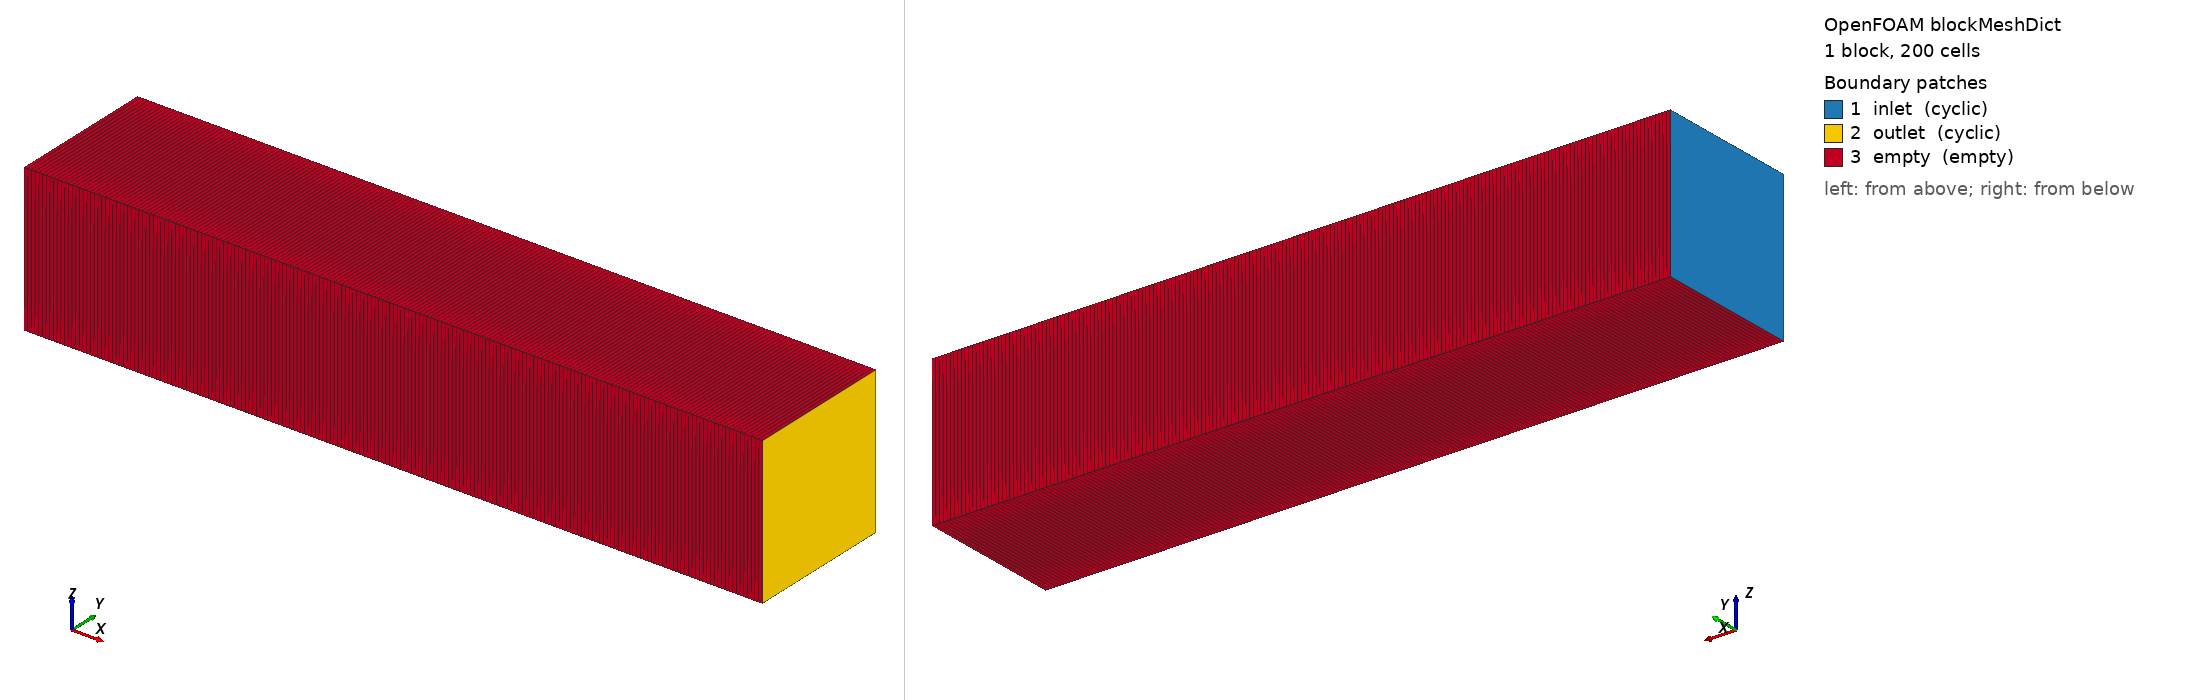

OpenFOAM case: the mesh blockMesh builds from blockMeshDict, 1 block(s), 200 cells. Boundary patches (legend numbers): 1 inlet (cyclic), 2 outlet (cyclic), 3 empty (empty). Left view from above one corner, right view from below the opposite corner. Boundary conditions: 4 field file(s) under 0/; 3 of 3 drawn patches have an entry in a shipped field file.

=== system/blockMeshDict ===
/*--------------------------------*- C++ -*----------------------------------*\
  =========                 |
  \\      /  F ield         | OpenFOAM: The Open Source CFD Toolbox
   \\    /   O peration     | Website:  https://openfoam.org
    \\  /    A nd           | Version:  14
     \\/     M anipulation  |
\*---------------------------------------------------------------------------*/
FoamFile
{
    format      ascii;
    class       dictionary;
    location    "system";
    object      blockMeshDict;
}
// * * * * * * * * * * * * * * * * * * * * * * * * * * * * * * * * * * * * * //

vertices
(
    (0 -0.1 -0.1)
    (1 -0.1 -0.1)
    (1 0.1 -0.1)
    (0 0.1 -0.1)
    (0 -0.1 0.1)
    (1 -0.1 0.1)
    (1 0.1 0.1)
    (0 0.1 0.1)
);

blocks
(
    hex (0 1 2 3 4 5 6 7) (200 1 1) simpleGrading (1 1 1)
);

boundary
(
    inlet
    {
        type cyclic;
        neighbourPatch outlet;
        faces
        (
            (0 4 7 3)
        );
    }
    outlet
    {
        type cyclic;
        neighbourPatch inlet;
        faces
        (
            (1 2 6 5)
        );
    }
    empty
    {
        type empty;
        faces
        (
            (0 1 5 4)
            (5 6 7 4)
            (3 7 6 2)
            (0 3 2 1)
        );
    }
);


// ************************************************************************* //


=== system/controlDict ===
/*--------------------------------*- C++ -*----------------------------------*\
  =========                 |
  \\      /  F ield         | OpenFOAM: The Open Source CFD Toolbox
   \\    /   O peration     | Website:  https://openfoam.org
    \\  /    A nd           | Version:  14
     \\/     M anipulation  |
\*---------------------------------------------------------------------------*/
FoamFile
{
    format      ascii;
    class       dictionary;
    location    "system";
    object      controlDict;
}
// * * * * * * * * * * * * * * * * * * * * * * * * * * * * * * * * * * * * * //

solver          shockVoF;

startFrom       startTime;

startTime       0;

stopAt          endTime;

endTime         0.01;

deltaT          5e-7;

writeControl    adjustableRunTime;

writeInterval   0.01;

writePrecision  12;

adjustTimeStep  yes;

maxCo           0.3;

maxAlphaCo      0.3;

// ************************************************************************* //


=== 0/T ===
/*--------------------------------*- C++ -*----------------------------------*\
  =========                 |
  \\      /  F ield         | OpenFOAM: The Open Source CFD Toolbox
   \\    /   O peration     | Website:  https://openfoam.org
    \\  /    A nd           | Version:  14
     \\/     M anipulation  |
\*---------------------------------------------------------------------------*/
FoamFile
{
    format      ascii;
    class       volScalarField;
    location    "0";
    object      T;
}
// * * * * * * * * * * * * * * * * * * * * * * * * * * * * * * * * * * * * * //

dimensions      [temperature];

internalField   uniform 293.15;

boundaryField
{
    inlet
    {
        type            cyclic;
    }

    outlet
    {
        type            cyclic;
    }

    empty
    {
        type            empty;
    }
}

// ************************************************************************* //


=== 0/U ===
/*--------------------------------*- C++ -*----------------------------------*\
  =========                 |
  \\      /  F ield         | OpenFOAM: The Open Source CFD Toolbox
   \\    /   O peration     | Website:  https://openfoam.org
    \\  /    A nd           | Version:  14
     \\/     M anipulation  |
\*---------------------------------------------------------------------------*/
FoamFile
{
    format      ascii;
    class       volVectorField;
    location    "0";
    object      U;
}
// * * * * * * * * * * * * * * * * * * * * * * * * * * * * * * * * * * * * * //

dimensions      [velocity];

internalField   uniform (100 0 0);

boundaryField
{
    inlet
    {
        type            cyclic;
    }

    outlet
    {
        type            cyclic;
    }

    empty
    {
        type            empty;
    }
}

// ************************************************************************* //


=== 0/alpha.water ===
/*--------------------------------*- C++ -*----------------------------------*\
  =========                 |
  \\      /  F ield         | OpenFOAM: The Open Source CFD Toolbox
   \\    /   O peration     | Website:  https://openfoam.org
    \\  /    A nd           | Version:  14
     \\/     M anipulation  |
\*---------------------------------------------------------------------------*/
FoamFile
{
    format      ascii;
    class       volScalarField;
    location    "0";
    object      alpha.water;
}
// * * * * * * * * * * * * * * * * * * * * * * * * * * * * * * * * * * * * * //

dimensions      [];

internalField
{
    type            zonal;

    defaultValue    0;

    zones
    {
        waterColumn
        {
            type            box;

            box             (0.25 -1 -1) (0.75 1 1);

            value           1;
        }
    }
}

boundaryField
{
    inlet
    {
        type            cyclic;
    }

    outlet
    {
        type            cyclic;
    }

    empty
    {
        type            empty;
    }
}

// ************************************************************************* //


=== 0/p ===
/*--------------------------------*- C++ -*----------------------------------*\
  =========                 |
  \\      /  F ield         | OpenFOAM: The Open Source CFD Toolbox
   \\    /   O peration     | Website:  https://openfoam.org
    \\  /    A nd           | Version:  14
     \\/     M anipulation  |
\*---------------------------------------------------------------------------*/
FoamFile
{
    format      ascii;
    class       volScalarField;
    location    "0";
    object      p;
}
// * * * * * * * * * * * * * * * * * * * * * * * * * * * * * * * * * * * * * //

dimensions      [pressure];

internalField   uniform 101325;

boundaryField
{
    inlet
    {
        type            cyclic;
    }

    outlet
    {
        type            cyclic;
    }

    empty
    {
        type            empty;
    }
}

// ************************************************************************* //
